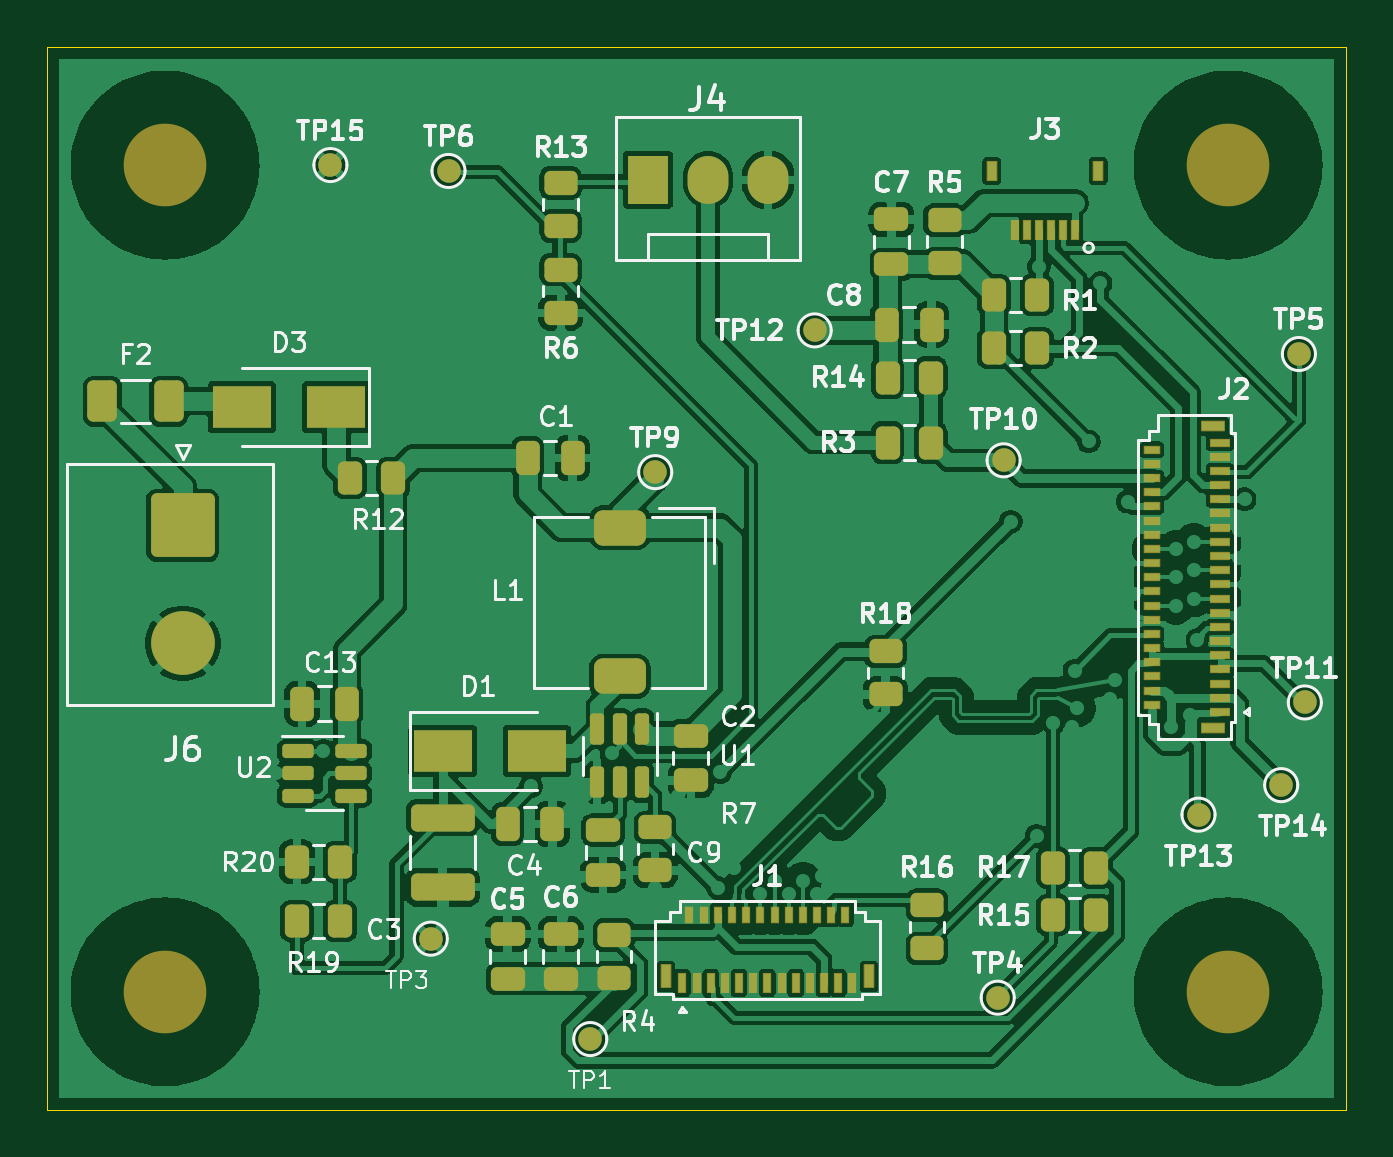
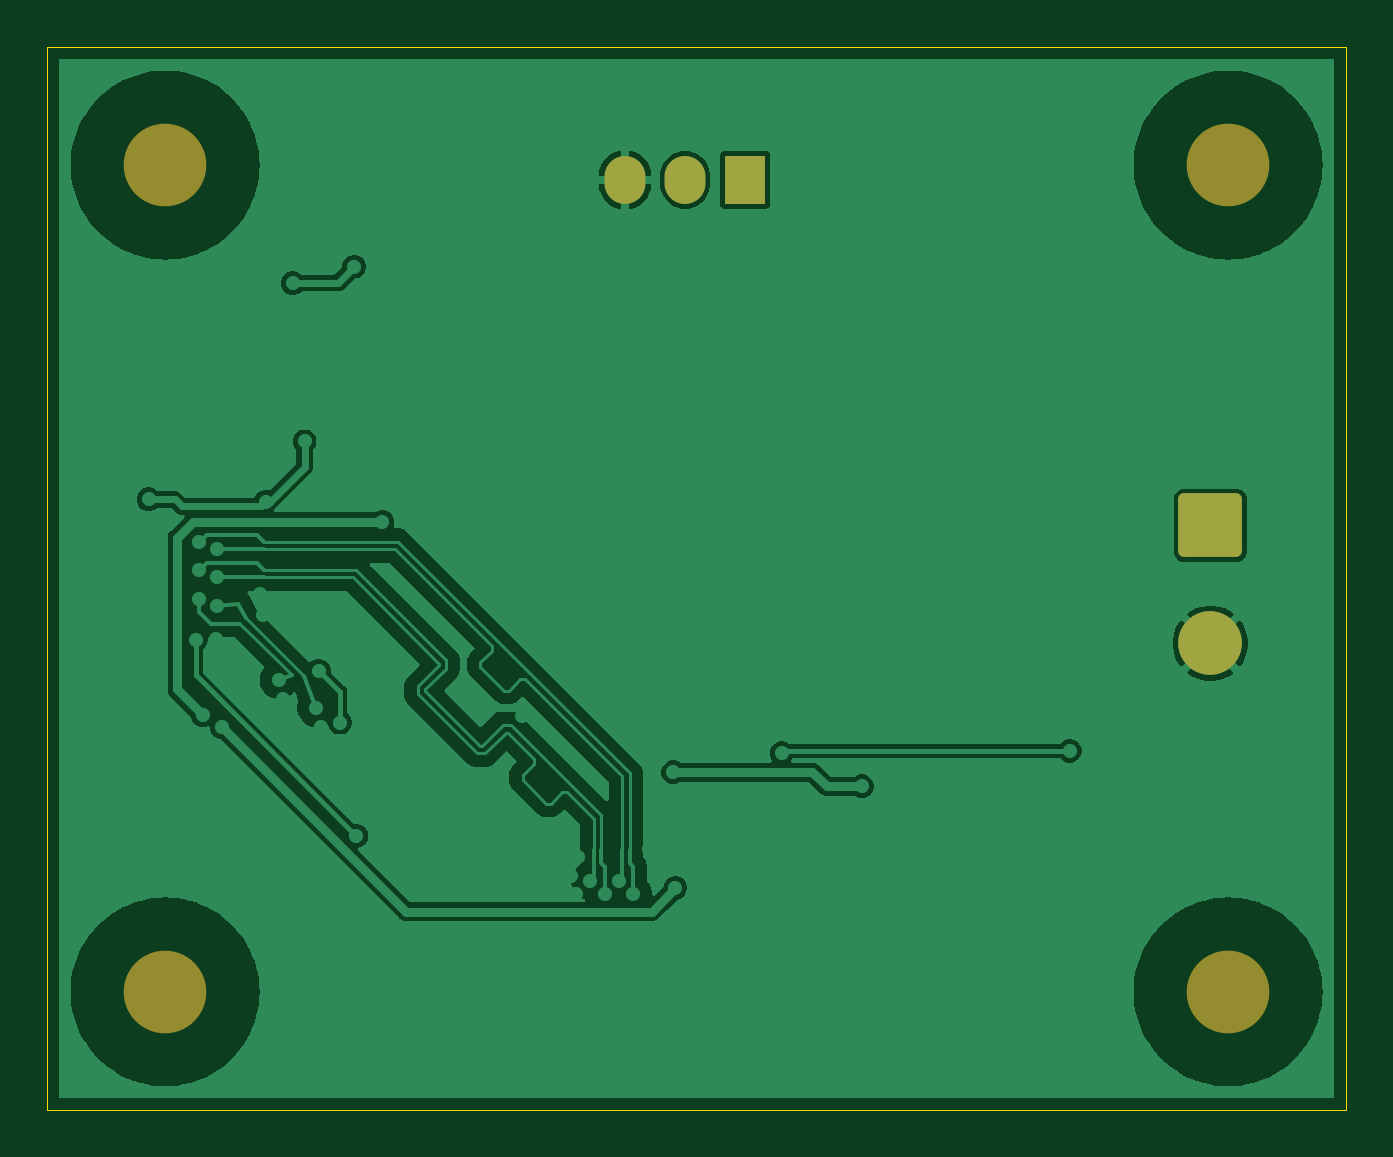
Circuit board: 9 layer files. Board 55.0 x 45.0 mm.
- bottom_copper: STM32F469_DISEN_RevJ_Prep1-B_Cu.gbl (54991 bytes)
- bottom_mask: STM32F469_DISEN_RevJ_Prep1-B_Mask.gbs (1601 bytes)
- paste: STM32F469_DISEN_RevJ_Prep1-B_Paste.gbp (493 bytes)
- bottom_silk: STM32F469_DISEN_RevJ_Prep1-B_Silkscreen.gbo (1611 bytes)
- outline: STM32F469_DISEN_RevJ_Prep1-Edge_Cuts.gm1 (650 bytes)
- top_copper: STM32F469_DISEN_RevJ_Prep1-F_Cu.gtl (205059 bytes)
- top_mask: STM32F469_DISEN_RevJ_Prep1-F_Mask.gts (9289 bytes)
- paste: STM32F469_DISEN_RevJ_Prep1-F_Paste.gtp (15786 bytes)
- top_silk: STM32F469_DISEN_RevJ_Prep1-F_Silkscreen.gto (80143 bytes)

=== bottom_copper: STM32F469_DISEN_RevJ_Prep1-B_Cu.gbl (54991 bytes, source omitted) ===
=== bottom_mask: STM32F469_DISEN_RevJ_Prep1-B_Mask.gbs (1601 bytes, source withheld) ===
=== paste: STM32F469_DISEN_RevJ_Prep1-B_Paste.gbp ===
%TF.GenerationSoftware,KiCad,Pcbnew,9.0.2+dfsg-1*%
%TF.CreationDate,2026-10-22T09:23:33+00:00*%
%TF.ProjectId,STM32F469_DISEN_RevJ_Prep1,53544d33-3246-4343-9639-5f444953454e,J / Routing R2*%
%TF.SameCoordinates,Original*%
%TF.FileFunction,Paste,Bot*%
%TF.FilePolarity,Positive*%
%FSLAX46Y46*%
G04 Gerber Fmt 4.6, Leading zero omitted, Abs format (unit mm)*
G04 Created by KiCad (PCBNEW 9.0.2+dfsg-1) date 2026-10-22 09:23:33*
%MOMM*%
%LPD*%
G01*
G04 APERTURE LIST*
G04 APERTURE END LIST*
M02*

=== bottom_silk: STM32F469_DISEN_RevJ_Prep1-B_Silkscreen.gbo (1611 bytes, source withheld) ===
=== outline: STM32F469_DISEN_RevJ_Prep1-Edge_Cuts.gm1 ===
%TF.GenerationSoftware,KiCad,Pcbnew,9.0.2+dfsg-1*%
%TF.CreationDate,2026-10-22T09:23:33+00:00*%
%TF.ProjectId,STM32F469_DISEN_RevJ_Prep1,53544d33-3246-4343-9639-5f444953454e,J / Routing R2*%
%TF.SameCoordinates,Original*%
%TF.FileFunction,Profile,NP*%
%FSLAX46Y46*%
G04 Gerber Fmt 4.6, Leading zero omitted, Abs format (unit mm)*
G04 Created by KiCad (PCBNEW 9.0.2+dfsg-1) date 2026-10-22 09:23:33*
%MOMM*%
%LPD*%
G01*
G04 APERTURE LIST*
%TA.AperFunction,Profile*%
%ADD10C,0.050000*%
%TD*%
G04 APERTURE END LIST*
D10*
X115500000Y-70000000D02*
X170500000Y-70000000D01*
X170500000Y-115000000D01*
X115500000Y-115000000D01*
X115500000Y-70000000D01*
M02*

=== top_copper: STM32F469_DISEN_RevJ_Prep1-F_Cu.gtl (205059 bytes, source omitted) ===
=== top_mask: STM32F469_DISEN_RevJ_Prep1-F_Mask.gts (9289 bytes, source omitted) ===
=== paste: STM32F469_DISEN_RevJ_Prep1-F_Paste.gtp (15786 bytes, source omitted) ===
=== top_silk: STM32F469_DISEN_RevJ_Prep1-F_Silkscreen.gto (80143 bytes, source omitted) ===
